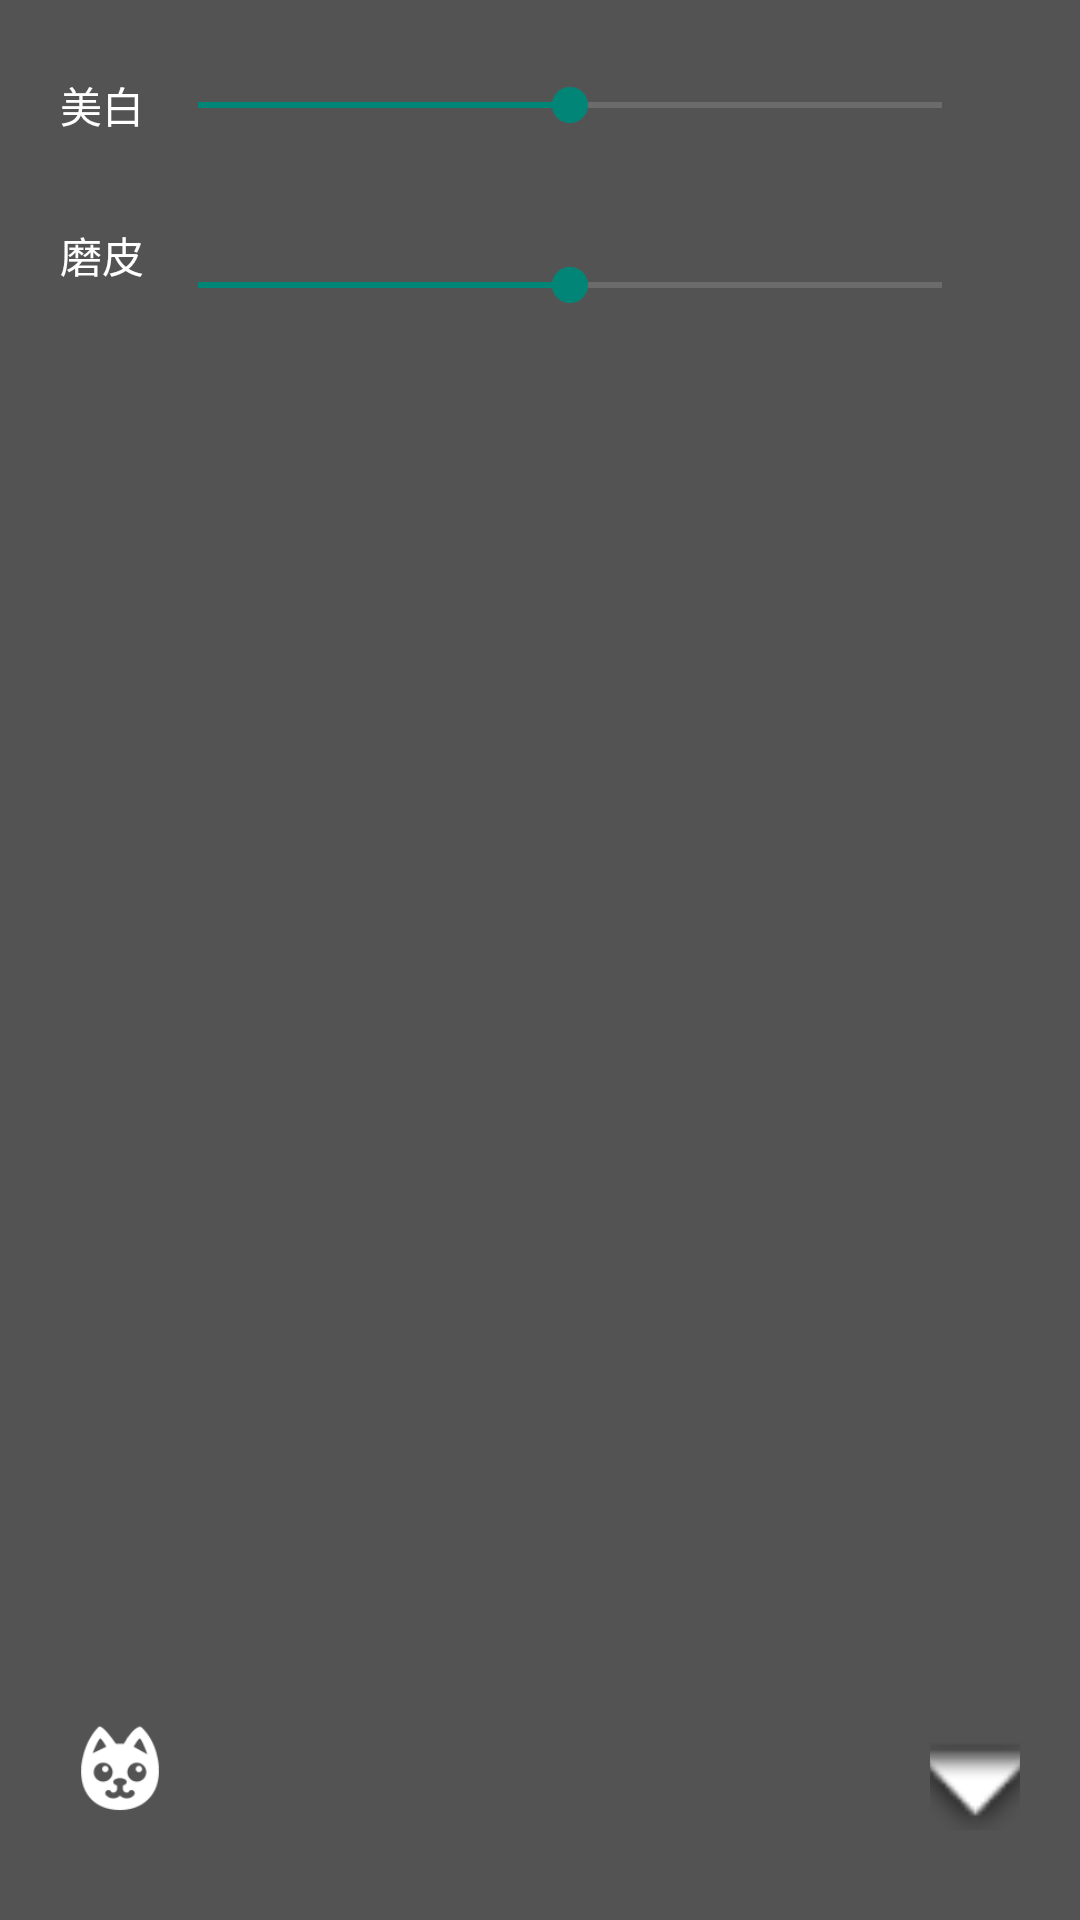

The Android layout XML behind this screen, and the referenced resources:
<!-- AndroidManifest.xml: application theme AppTheme -->
<!-- res/layout/fragment_beauty.xml -->
<?xml version="1.0" encoding="utf-8"?>
<android.support.constraint.ConstraintLayout xmlns:android="http://schemas.android.com/apk/res/android"
    xmlns:app="http://schemas.android.com/apk/res-auto"
    android:id="@+id/rootView"
    android:layout_width="match_parent"
    android:layout_height="match_parent"
    android:background="#aa000000"
    android:clickable="false"
    android:focusable="false"
    android:paddingTop="20dp">

    <TextView
        android:layout_width="wrap_content"
        android:layout_height="30dp"
        android:layout_marginStart="20dp"
        android:gravity="center"
        android:text="美白"
        app:layout_constraintTop_toTopOf="parent"
        app:layout_constraintStart_toStartOf="parent"
        android:textColor="#ffffff" />

    <SeekBar
        android:id="@+id/white"
        android:layout_width="match_parent"
        android:layout_height="30dp"
        app:layout_constraintTop_toTopOf="parent"
        app:layout_constraintStart_toStartOf="parent"
        android:layout_marginStart="50dp"
        android:progress="50"
        android:layout_marginEnd="30dp"
        android:max="100"
        android:min="0"
        android:progressBackgroundTint="#88ffffff" />

    <TextView
        android:layout_width="wrap_content"
        android:layout_height="30dp"
        app:layout_constraintTop_toTopOf="parent"
        app:layout_constraintStart_toStartOf="parent"
        android:layout_marginStart="20dp"
        android:layout_marginTop="50dp"
        android:gravity="center"
        android:text="磨皮"
        android:textColor="#ffffff" />

    <SeekBar
        android:id="@+id/smooth"
        android:layout_width="match_parent"
        android:layout_height="30dp"
        app:layout_constraintTop_toBottomOf="@+id/white"
        app:layout_constraintStart_toStartOf="parent"
        android:layout_marginStart="50dp"
        android:layout_marginTop="30dp"
        android:progress="50"
        android:layout_marginEnd="30dp"
        android:max="100"
        android:min="0"
        android:progressBackgroundTint="#88ffffff" />


    <ImageView
        android:id="@+id/sticker"
        android:layout_width="40dp"
        android:layout_height="40dp"
        android:layout_marginTop="20dp"
        android:src="@drawable/ic_sticker"
        android:tint="#FFFFFF"
        android:layout_marginStart="20dp"
        android:layout_marginBottom="30dp"
        app:layout_constraintStart_toStartOf="parent"
        app:layout_constraintBottom_toBottomOf="parent" />

    <ImageView
        android:id="@+id/hideBtn"
        android:layout_width="30dp"
        android:layout_height="30dp"
        android:layout_marginEnd="20dp"
        android:layout_marginBottom="30dp"
        android:scaleType="centerCrop"
        android:src="@android:drawable/arrow_down_float"
        app:layout_constraintBottom_toBottomOf="parent"
        app:layout_constraintEnd_toEndOf="parent" />

</android.support.constraint.ConstraintLayout>
<!-- resources referenced by this layout -->
<resources>
  <!-- drawable ic_sticker: webp bitmap (drawable-xxhdpi, 2188 bytes) -->
  <style name="AppTheme" parent="android:Theme.Material.Light.DarkActionBar">
      </style>
</resources>
